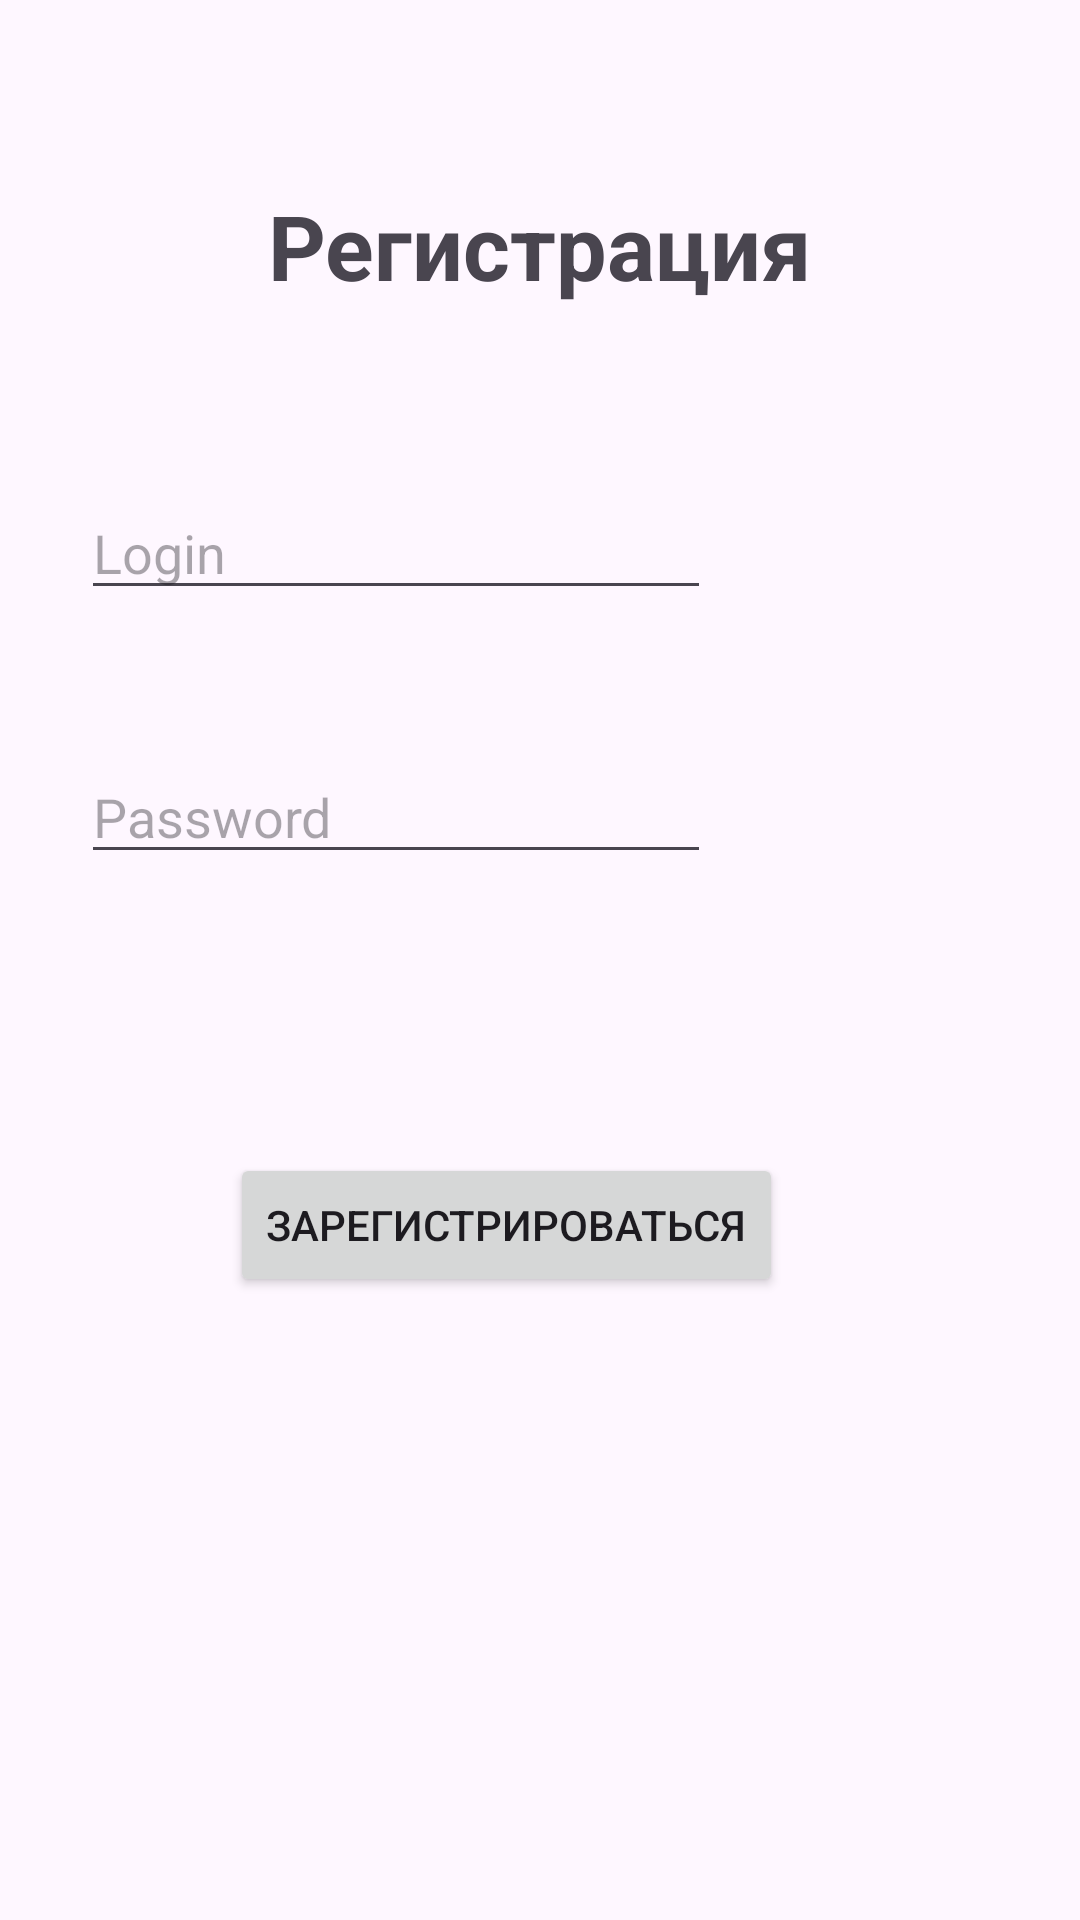

Write the Android layout XML for this screen, with the resource values it uses.
<!-- AndroidManifest.xml: application theme Theme.AnimationHW -->
<!-- res/layout/activity_second.xml -->
<?xml version="1.0" encoding="utf-8"?>
<androidx.constraintlayout.widget.ConstraintLayout xmlns:android="http://schemas.android.com/apk/res/android"
    xmlns:app="http://schemas.android.com/apk/res-auto"
    xmlns:tools="http://schemas.android.com/tools"
    android:id="@+id/main"
    android:layout_width="match_parent"
    android:layout_height="match_parent"
    tools:context=".SecondActivity">

    <TextView
        android:id="@+id/secondActivityTitleTV"
        android:layout_width="wrap_content"
        android:layout_height="wrap_content"
        android:text="@string/second_activity_title_text_view_text"
        app:layout_constraintBottom_toBottomOf="parent"
        app:layout_constraintEnd_toEndOf="parent"
        android:textSize="30dp"
        android:textStyle="bold"
        app:layout_constraintStart_toStartOf="parent"
        app:layout_constraintTop_toTopOf="parent"
        app:layout_constraintVertical_bias="0.103" />

    <EditText
        android:id="@+id/secondActivityLoginEditTextET"
        android:layout_width="wrap_content"
        android:layout_height="wrap_content"
        android:ems="10"
        android:hint="@string/second_activity_login_edit_text_hint"
        android:inputType="text"
        app:layout_constraintBottom_toBottomOf="parent"
        app:layout_constraintEnd_toEndOf="parent"
        app:layout_constraintHorizontal_bias="0.179"
        app:layout_constraintStart_toStartOf="parent"
        app:layout_constraintTop_toBottomOf="@+id/secondActivityTitleTV"
        app:layout_constraintVertical_bias="0.121" />

    <EditText
        android:id="@+id/secondActivityPasswordEditTextET"
        android:layout_width="wrap_content"
        android:layout_height="wrap_content"

        android:ems="10"
        android:hint="@string/second_activity_password_edit_text_hin"
        android:inputType="textPassword"
        app:layout_constraintBottom_toBottomOf="parent"

        app:layout_constraintEnd_toEndOf="parent"
        app:layout_constraintHorizontal_bias="0.179"
        app:layout_constraintStart_toStartOf="parent"
        app:layout_constraintTop_toBottomOf="@+id/secondActivityLoginEditTextET"
        app:layout_constraintVertical_bias="0.118" />

    <Button
        android:id="@+id/secondActivitySignInButton"
        android:layout_width="wrap_content"
        android:layout_height="wrap_content"
        android:text="@string/second_activity_sign_in_button_text"
        app:layout_constraintBottom_toBottomOf="parent"
        app:layout_constraintEnd_toEndOf="parent"
        app:layout_constraintHorizontal_bias="0.437"
        app:layout_constraintStart_toStartOf="parent"
        app:layout_constraintTop_toBottomOf="@+id/secondActivityPasswordEditTextET"
        app:layout_constraintVertical_bias="0.309" />
</androidx.constraintlayout.widget.ConstraintLayout>
<!-- resources referenced by this layout -->
<resources>
  <string name="second_activity_login_edit_text_hint">Login</string>
  <string name="second_activity_password_edit_text_hin">Password</string>
  <string name="second_activity_sign_in_button_text">Зарегистрироваться</string>
  <string name="second_activity_title_text_view_text">Регистрация</string>
  <style name="Theme.AnimationHW" parent="Base.Theme.AnimationHW" />
  <style name="Base.Theme.AnimationHW" parent="Theme.Material3.DayNight.NoActionBar">
          
          
      </style>
</resources>
